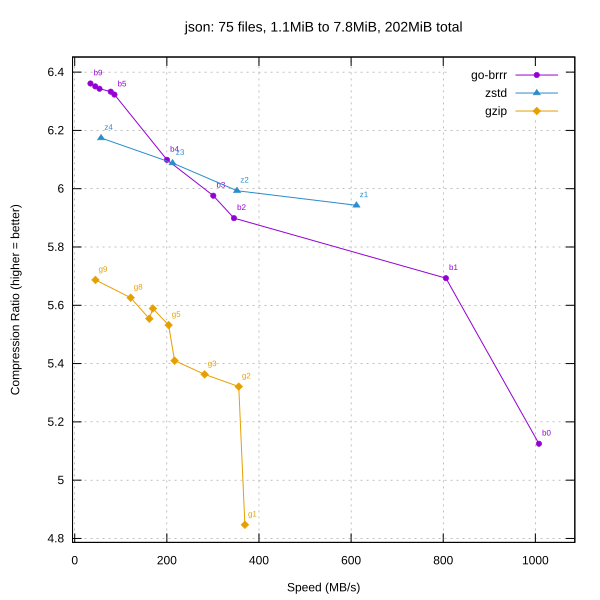

The table this chart was drawn from, first rows:
library, level, speed_mbps, ratio
go-brrr, 0, 1008, 5.125
go-brrr, 1, 805.8, 5.693
go-brrr, 2, 345.7, 5.899
go-brrr, 3, 300.8, 5.976
go-brrr, 4, 200.3, 6.099
go-brrr, 5, 86.23, 6.323
go-brrr, 6, 78.10, 6.333
go-brrr, 7, 53.79, 6.343
go-brrr, 8, 44.70, 6.351
go-brrr, 9, 34.19, 6.361
zstd, 1, 611.5, 5.943
zstd, 2, 352.3, 5.993
zstd, 3, 212.4, 6.088
zstd, 4, 57.21, 6.174
gzip, 1, 369.4, 4.847
gzip, 2, 356.1, 5.321
gzip, 3, 282, 5.363
gzip, 4, 216.7, 5.41
gzip, 5, 203.8, 5.532
gzip, 6, 169.7, 5.589
gzip, 7, 161.9, 5.554
gzip, 8, 121.4, 5.626
gzip, 9, 45.00, 5.687
